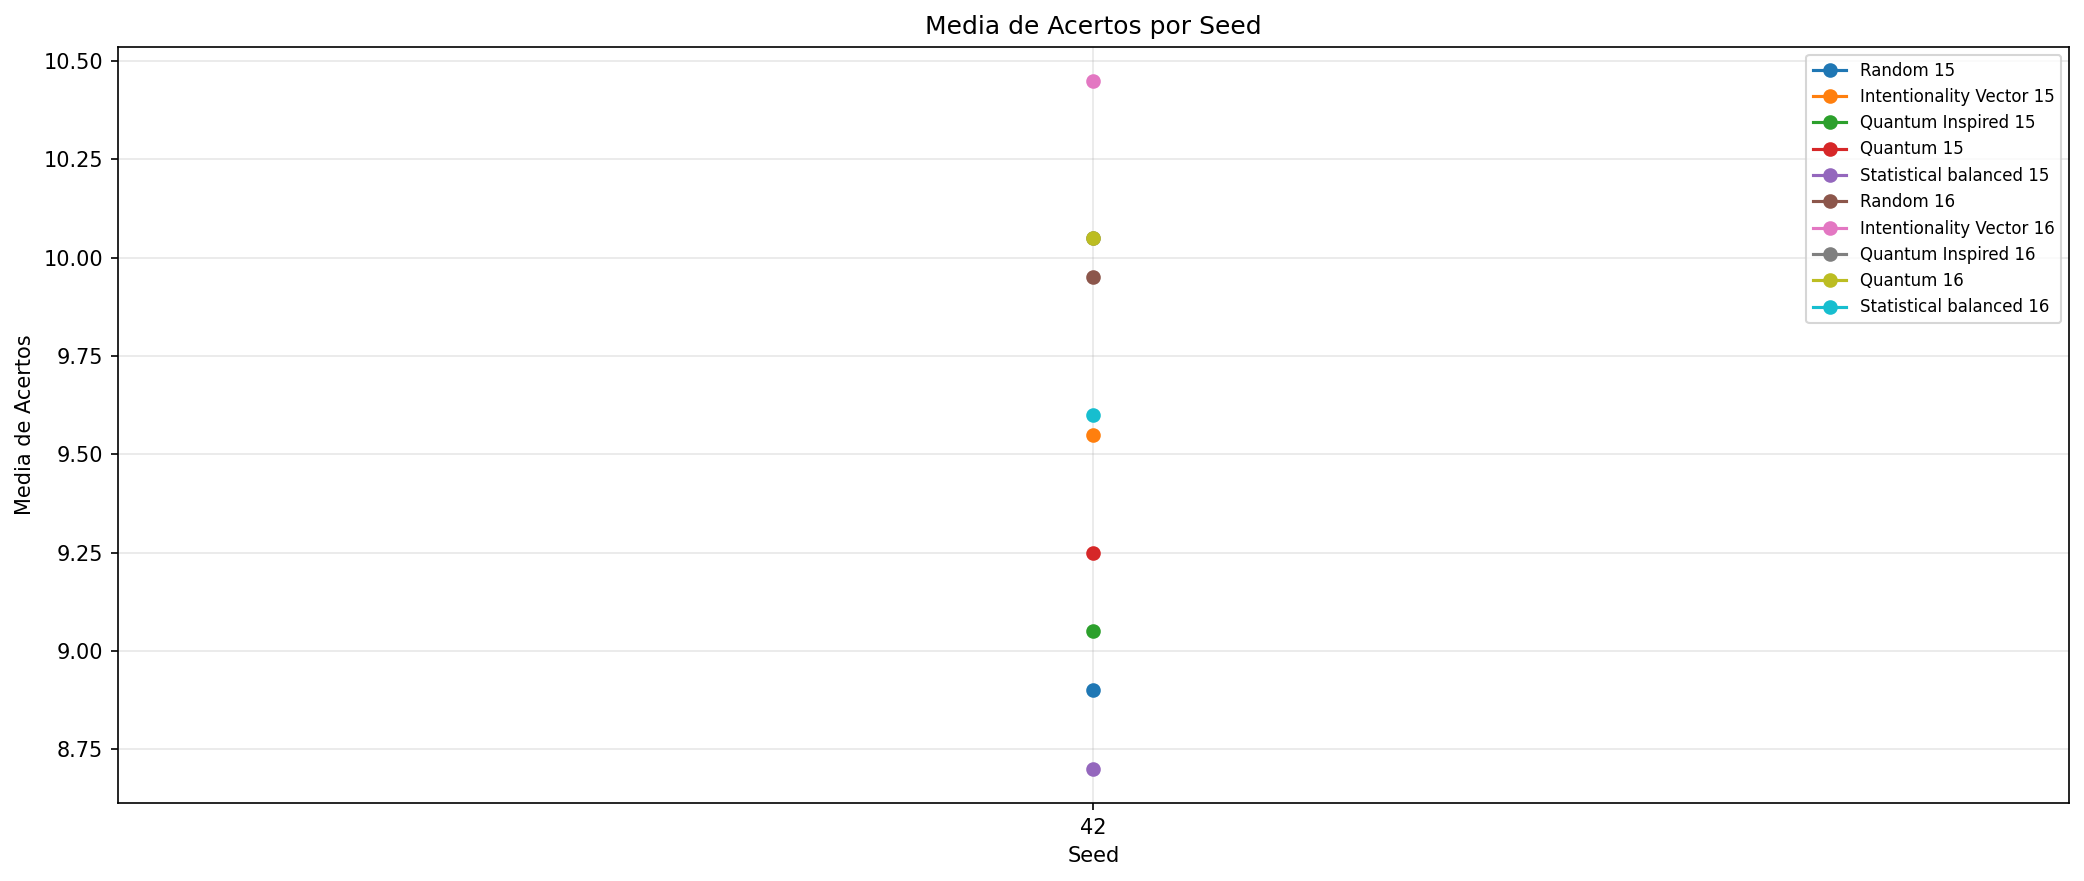

The file beside this chart, header and first rows:
experiment, family, preset, bet_size, seed, total, media, max, min
Random 15, random, , 15, 42, 20, 8.9, 12, 5
Intentionality Vector 15, intentionality_vector, , 15, 42, 20, 9.55, 11, 7
Quantum Inspired 15, quantum_inspired, , 15, 42, 20, 9.05, 11, 7
Quantum 15, quantum, , 15, 42, 20, 9.25, 12, 7
Statistical balanced 15, statistical, balanced, 15, 42, 20, 8.7, 11, 6
Random 16, random, , 16, 42, 20, 9.95, 12, 7
Intentionality Vector 16, intentionality_vector, , 16, 42, 20, 10.45, 12, 8
Quantum Inspired 16, quantum_inspired, , 16, 42, 20, 10.05, 12, 8
Quantum 16, quantum, , 16, 42, 20, 10.05, 12, 8
Statistical balanced 16, statistical, balanced, 16, 42, 20, 9.6, 12, 8
